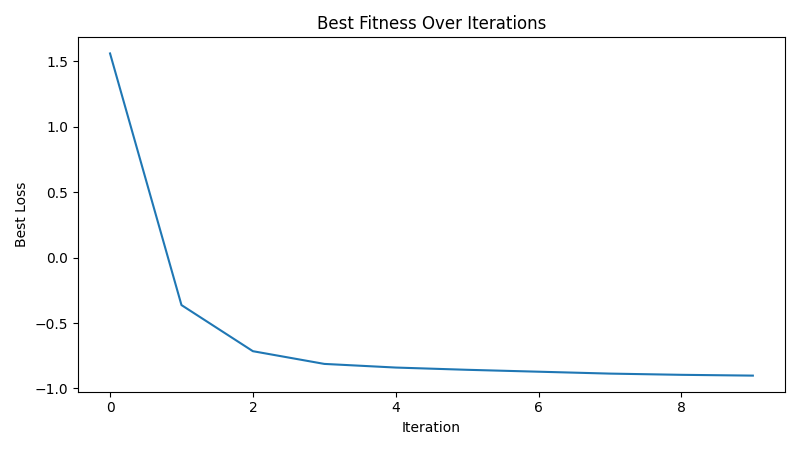

The file beside this chart, header and first rows:
iteration, best_loss
1, 1.561
2, -0.3626
3, -0.7151
4, -0.8124
5, -0.8402
6, -0.8574
7, -0.8719
8, -0.8865
9, -0.8958
10, -0.9018
